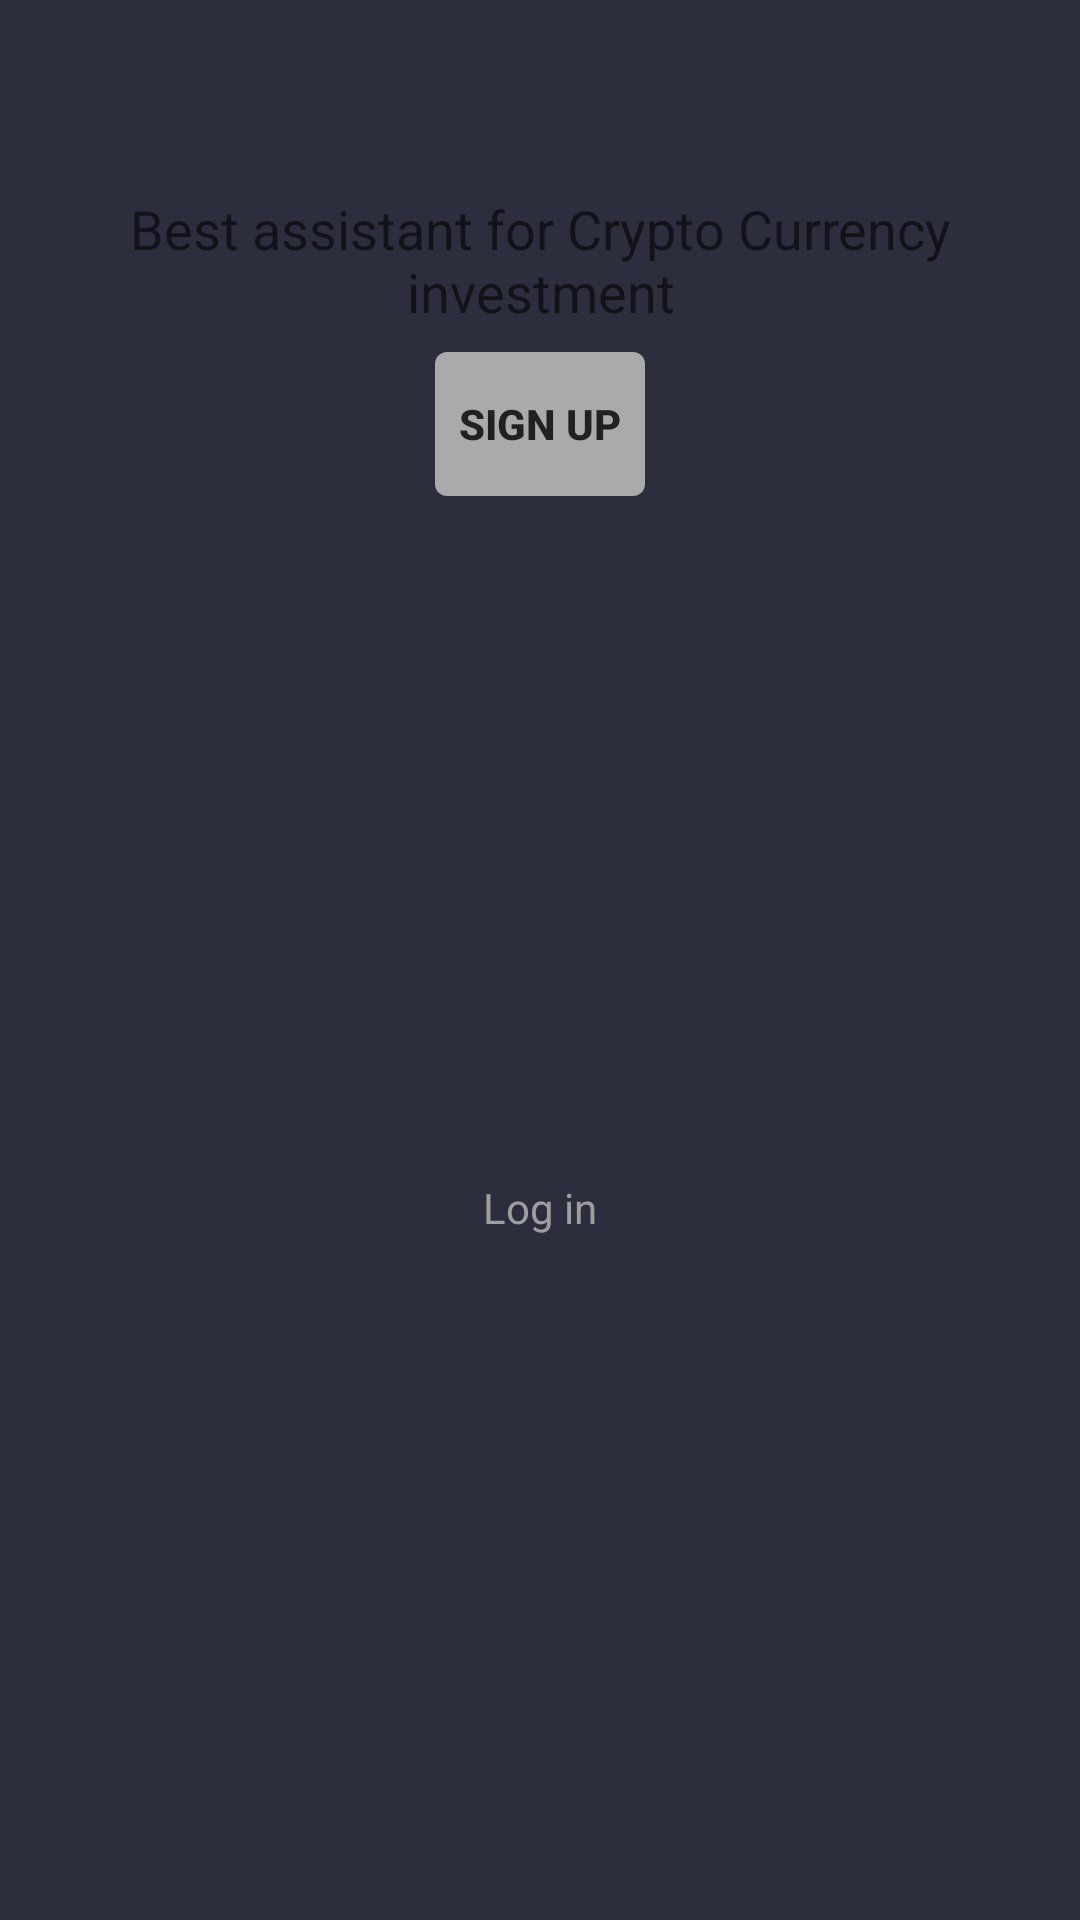

Android layout source for this screen:
<!-- AndroidManifest.xml: application theme AppTheme -->
<!-- res/layout/part_suggestion.xml -->
<?xml version="1.0" encoding="utf-8"?>
<android.support.constraint.ConstraintLayout
	xmlns:android="http://schemas.android.com/apk/res/android"
	xmlns:app="http://schemas.android.com/apk/res-auto"
	android:layout_width="match_parent"
	android:layout_height="wrap_content"
	android:background="@color/colorPrimary">

	<TextView
		android:id="@+id/suggestion_app_desc"
		android:layout_width="wrap_content"
		android:layout_height="wrap_content"
		android:layout_marginEnd="16dp"
		android:layout_marginStart="16dp"
		android:layout_marginTop="64dp"
		android:text="@string/suggestion_app_description"
		android:textAlignment="center"
		android:textAppearance="@style/TextAppearance.AppCompat.Medium"
		app:layout_constraintEnd_toEndOf="parent"
		app:layout_constraintStart_toStartOf="parent"
		app:layout_constraintTop_toTopOf="parent"/>

	<Button
		android:id="@+id/suggestion_sign_up"
		style="@style/Widget.AppCompat.Button.Small"
		android:layout_width="wrap_content"
		android:layout_height="wrap_content"
		android:layout_marginTop="8dp"
		android:background="@drawable/suggestion_button"
		android:foreground="?android:attr/selectableItemBackground"
		android:paddingEnd="8dp"
		android:paddingStart="8dp"
		android:text="@string/sign_up"
		android:textColor="@color/colorMainTextInverse"
		android:textStyle="bold"
		app:layout_constraintEnd_toEndOf="parent"
		app:layout_constraintStart_toStartOf="parent"
		app:layout_constraintTop_toBottomOf="@+id/suggestion_app_desc"/>

	<Button
		android:id="@+id/suggestion_log_in"
		style="@style/Widget.AppCompat.Button.Borderless.Colored"
		android:layout_width="wrap_content"
		android:layout_height="wrap_content"
		android:layout_marginBottom="8dp"
		android:layout_marginTop="8dp"
		android:foreground="?android:attr/selectableItemBackground"
		android:paddingLeft="16dp"
		android:paddingRight="16dp"
		android:text="@string/log_in"
		android:textAppearance="@style/TextAppearance.AppCompat.Small"
		android:textColor="@color/colorMainText"
		app:layout_constraintBottom_toBottomOf="parent"
		app:layout_constraintEnd_toEndOf="parent"
		app:layout_constraintStart_toStartOf="parent"
		app:layout_constraintTop_toBottomOf="@+id/suggestion_sign_up"/>
</android.support.constraint.ConstraintLayout>
<!-- resources referenced by this layout -->
<resources>
  <color name="colorMainText">#9e9e9e</color>
  <color name="colorMainTextInverse">#212121</color>
  <color name="colorPrimary">#2d2e3d</color>
  <!-- drawable suggestion_button (drawable) -->
  <?xml version="1.0" encoding="utf-8"?>
  <shape xmlns:android="http://schemas.android.com/apk/res/android"
         android:shape="rectangle">
  	<corners android:radius="4dp"/>
  	<solid android:color="@android:color/darker_gray"/>
  
  </shape>
  <string name="log_in">Log in</string>
  <string name="sign_up">Sign up</string>
  <string name="suggestion_app_description">Best assistant for Crypto Currency investment</string>
  <style name="AppTheme" parent="Theme.AppCompat.DayNight.NoActionBar">
          
          <item name="colorPrimary">@color/colorPrimary</item>
          <item name="colorPrimaryDark">@color/colorPrimaryDark</item>
          <item name="colorAccent">@color/colorAccent</item>
          <item name="android:colorBackground">@color/colorPrimaryBackground</item>
          <item name="android:textColorPrimaryInverse">@color/colorMainTextInverse</item>
          <item name="android:textColorPrimary">@color/colorMainText</item>
      </style>
  <color name="colorPrimaryDark">#1F1F34</color>
  <color name="colorAccent">#333577</color>
  <color name="colorPrimaryBackground">#1B1B1F</color>
</resources>
